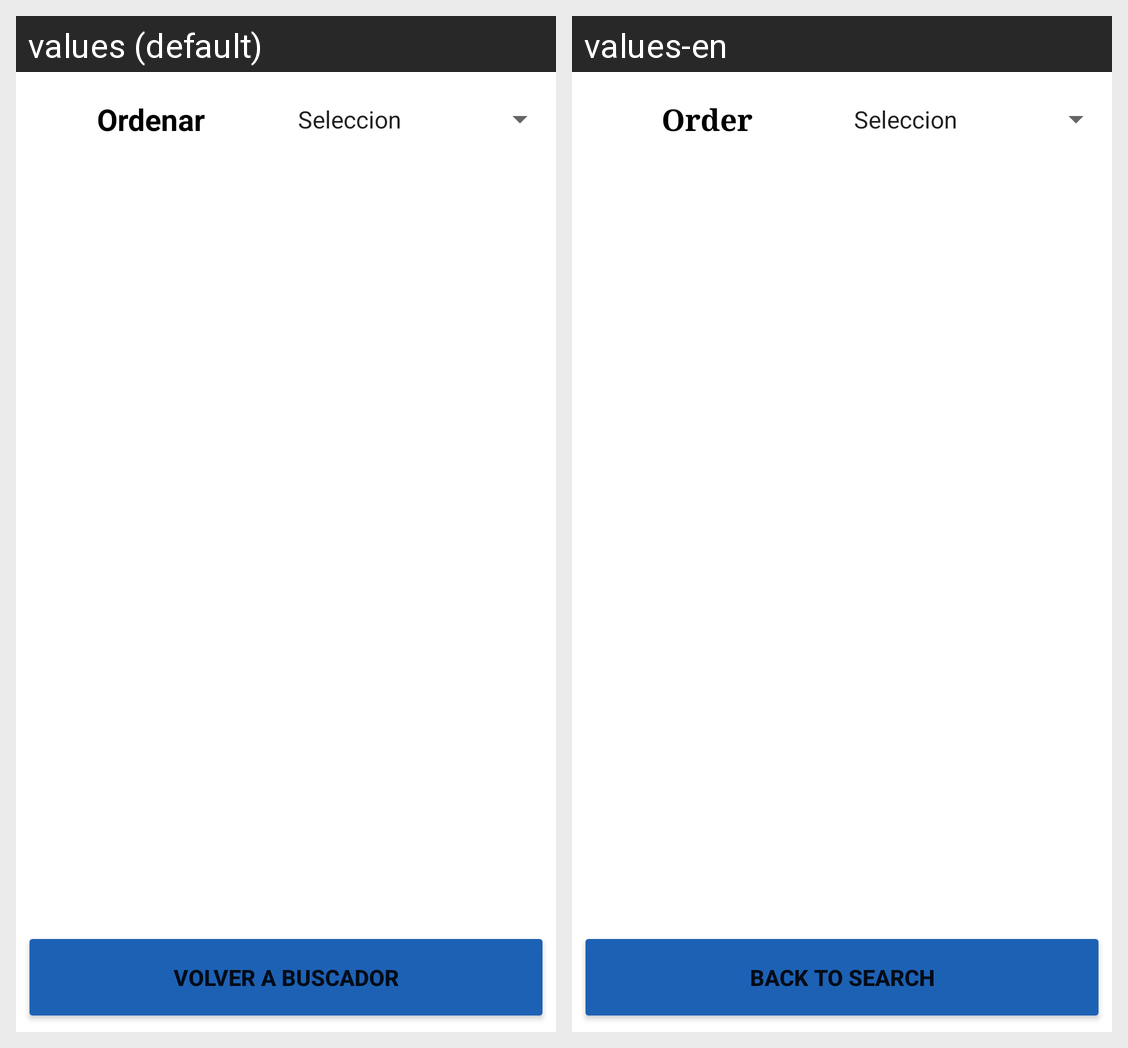

Here is an Android app screen in its default locale and in the app's own translations. Write out the translated-string differences for the strings that appear on this screen.
Android screen res/layout/activity_filter_hotel.xml rendered under 2 locales, left to right: values (default), values-en. Device: Nexus 5 (rendered at 1080×1920; each locale shown at half size, 540×960, under a caption strip naming it); theme Theme.Booking.
Strings drawn on this screen, with the default value and each locale's value (text and hints the layout hard-codes, and strings that could not be matched under every locale, appear in the picture but are not listed):

order
  values: Ordenar
  values-en: Order

main_page
  values: Volver a Buscador
  values-en: Back to Search
